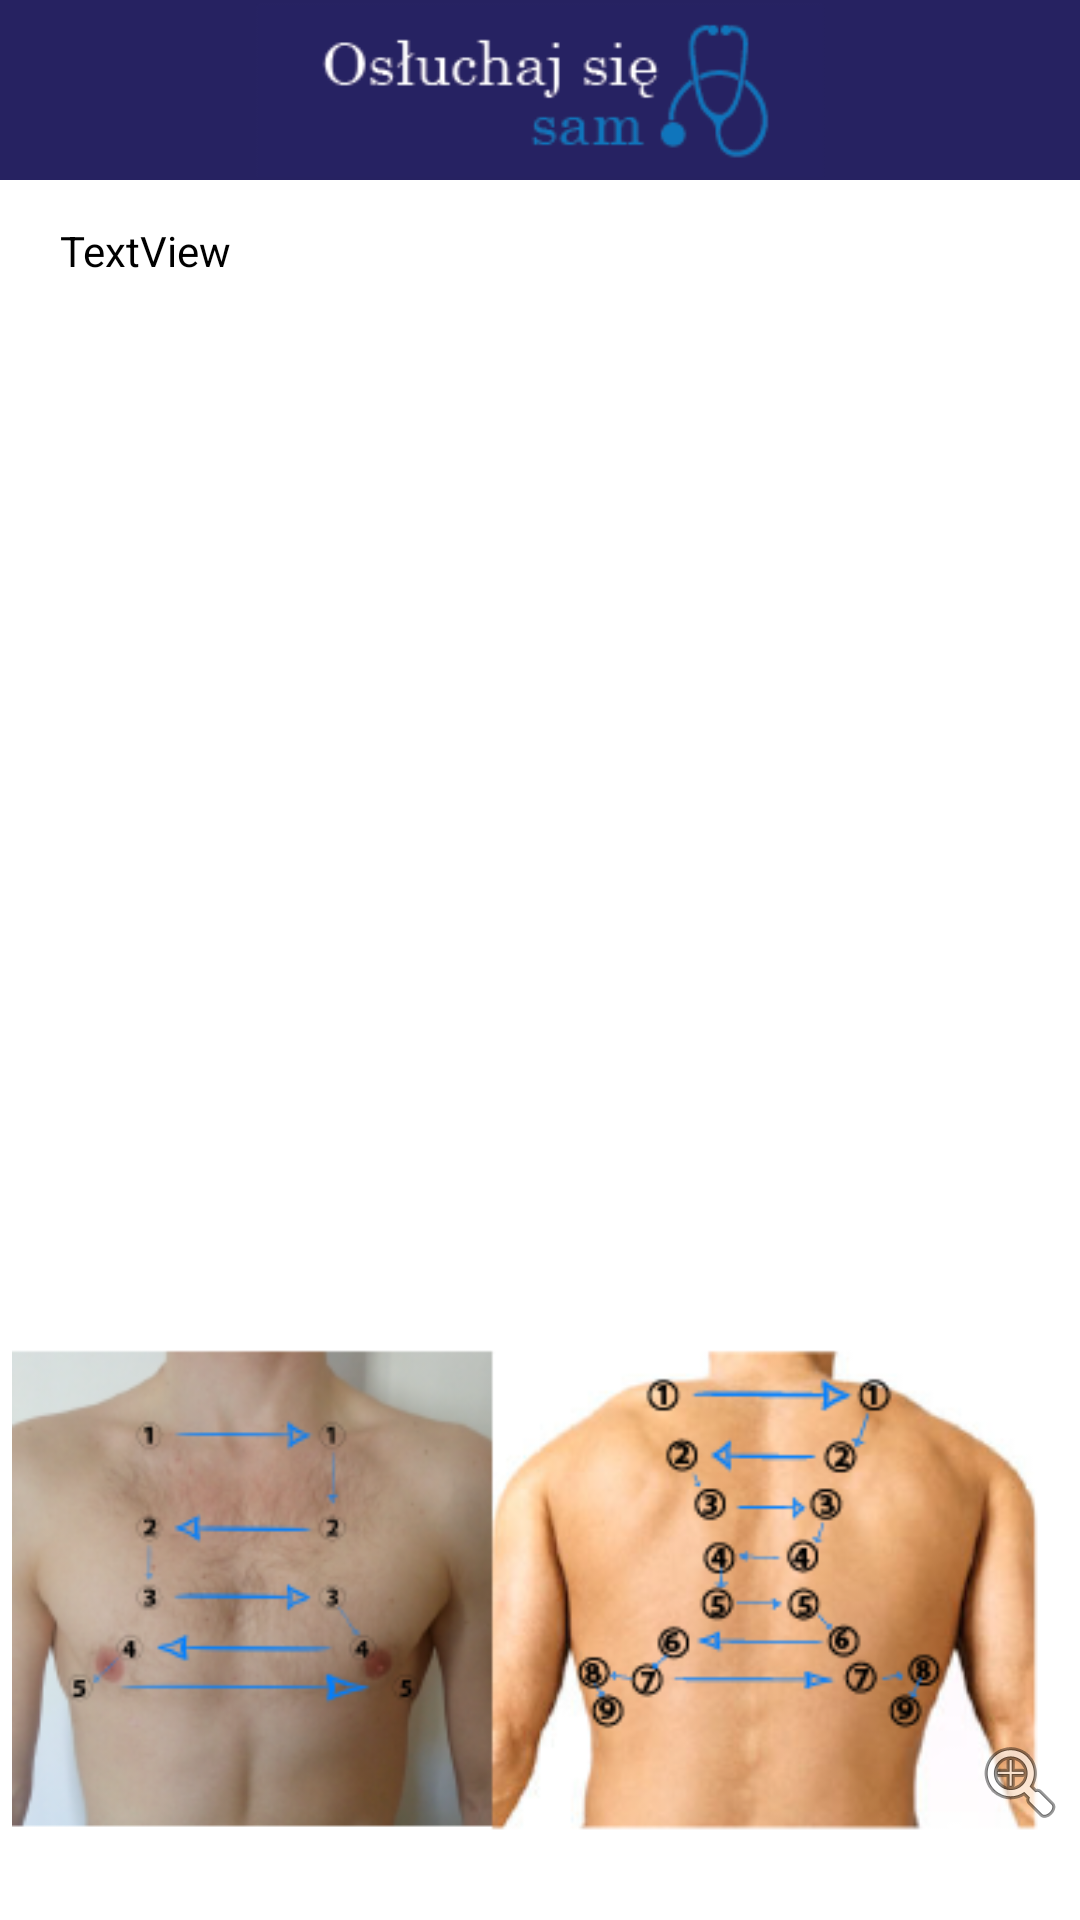

Here is an Android app screen rendered from its layout file. Give the layout XML and the strings, colors and styles it references.
<!-- AndroidManifest.xml: application theme AppTheme -->
<!-- res/layout/activity_jop.xml -->
<?xml version="1.0" encoding="utf-8"?>
<RelativeLayout xmlns:android="http://schemas.android.com/apk/res/android"
    xmlns:app="http://schemas.android.com/apk/res-auto"
    xmlns:tools="http://schemas.android.com/tools"
    android:id="@+id/activity_main"
    android:layout_width="match_parent"
    android:layout_height="match_parent"

    android:background="@android:color/white"

    tools:context=".Nauka.Pulmono.JOP">


    <include layout="@layout/toolbar" />

    <TextView
        android:id="@+id/textView"
        android:layout_width="match_parent"
        android:layout_height="wrap_content"
        android:layout_alignParentTop="true"
        android:layout_centerHorizontal="true"
        android:layout_marginTop="74dp"
        android:text="TextView"
        android:textColor="#000000"
        android:paddingHorizontal="20dp"/>

    <ImageView
        android:id="@+id/imageView2"
        android:layout_width="352dp"
        android:layout_height="204dp"
        android:layout_alignParentBottom="true"
        android:layout_centerHorizontal="true"
        android:onClick="toJOP1"
        app:srcCompat="@drawable/e9" />

    <ImageView
        android:id="@+id/imageView3"
        android:layout_width="wrap_content"
        android:layout_height="wrap_content"
        android:layout_alignEnd="@+id/imageView2"
        android:layout_alignParentBottom="true"
        android:layout_marginBottom="30dp"
        app:srcCompat="@android:drawable/ic_menu_zoom" />
</RelativeLayout>
<!-- res/layout/toolbar.xml (included above) -->
<?xml version="1.0" encoding="utf-8"?>
<android.support.v7.widget.Toolbar xmlns:android="http://schemas.android.com/apk/res/android"
    xmlns:app="http://schemas.android.com/apk/res-auto"
    android:id="@+id/customtoolbar"
    android:layout_width="match_parent"
    android:layout_height="60dp"
    android:background="?attr/colorPrimary"
    app:theme="@style/AppTheme.AppBarOverlay">

    <ImageView
        android:id="@+id/imageView"
        android:layout_width="wrap_content"
        android:layout_height="58dp"
        android:layout_alignParentTop="true"
        android:layout_centerHorizontal="true"
        android:layout_gravity="center"
        android:contentDescription="TODO"
        android:src="@drawable/e5" />
</android.support.v7.widget.Toolbar>
<!-- resources referenced by this layout -->
<resources>
  <!-- drawable e5: png bitmap (drawable, 4704 bytes) -->
  <!-- drawable e9: png bitmap (drawable, 98115 bytes) -->
  <style name="AppTheme.AppBarOverlay" parent="ThemeOverlay.AppCompat.Dark.ActionBar" />
  <style name="AppTheme" parent="Theme.AppCompat.Light.NoActionBar">
          
          <item name="colorPrimary">@color/colorPrimary</item>
          <item name="colorPrimaryDark">@color/colorPrimaryDark</item>
          <item name="colorAccent">@color/colorAccent</item>
      </style>
  <color name="colorPrimary">#262261</color>
  <color name="colorPrimaryDark">#0E0E47</color>
  <color name="colorAccent">#FFD051</color>
</resources>
